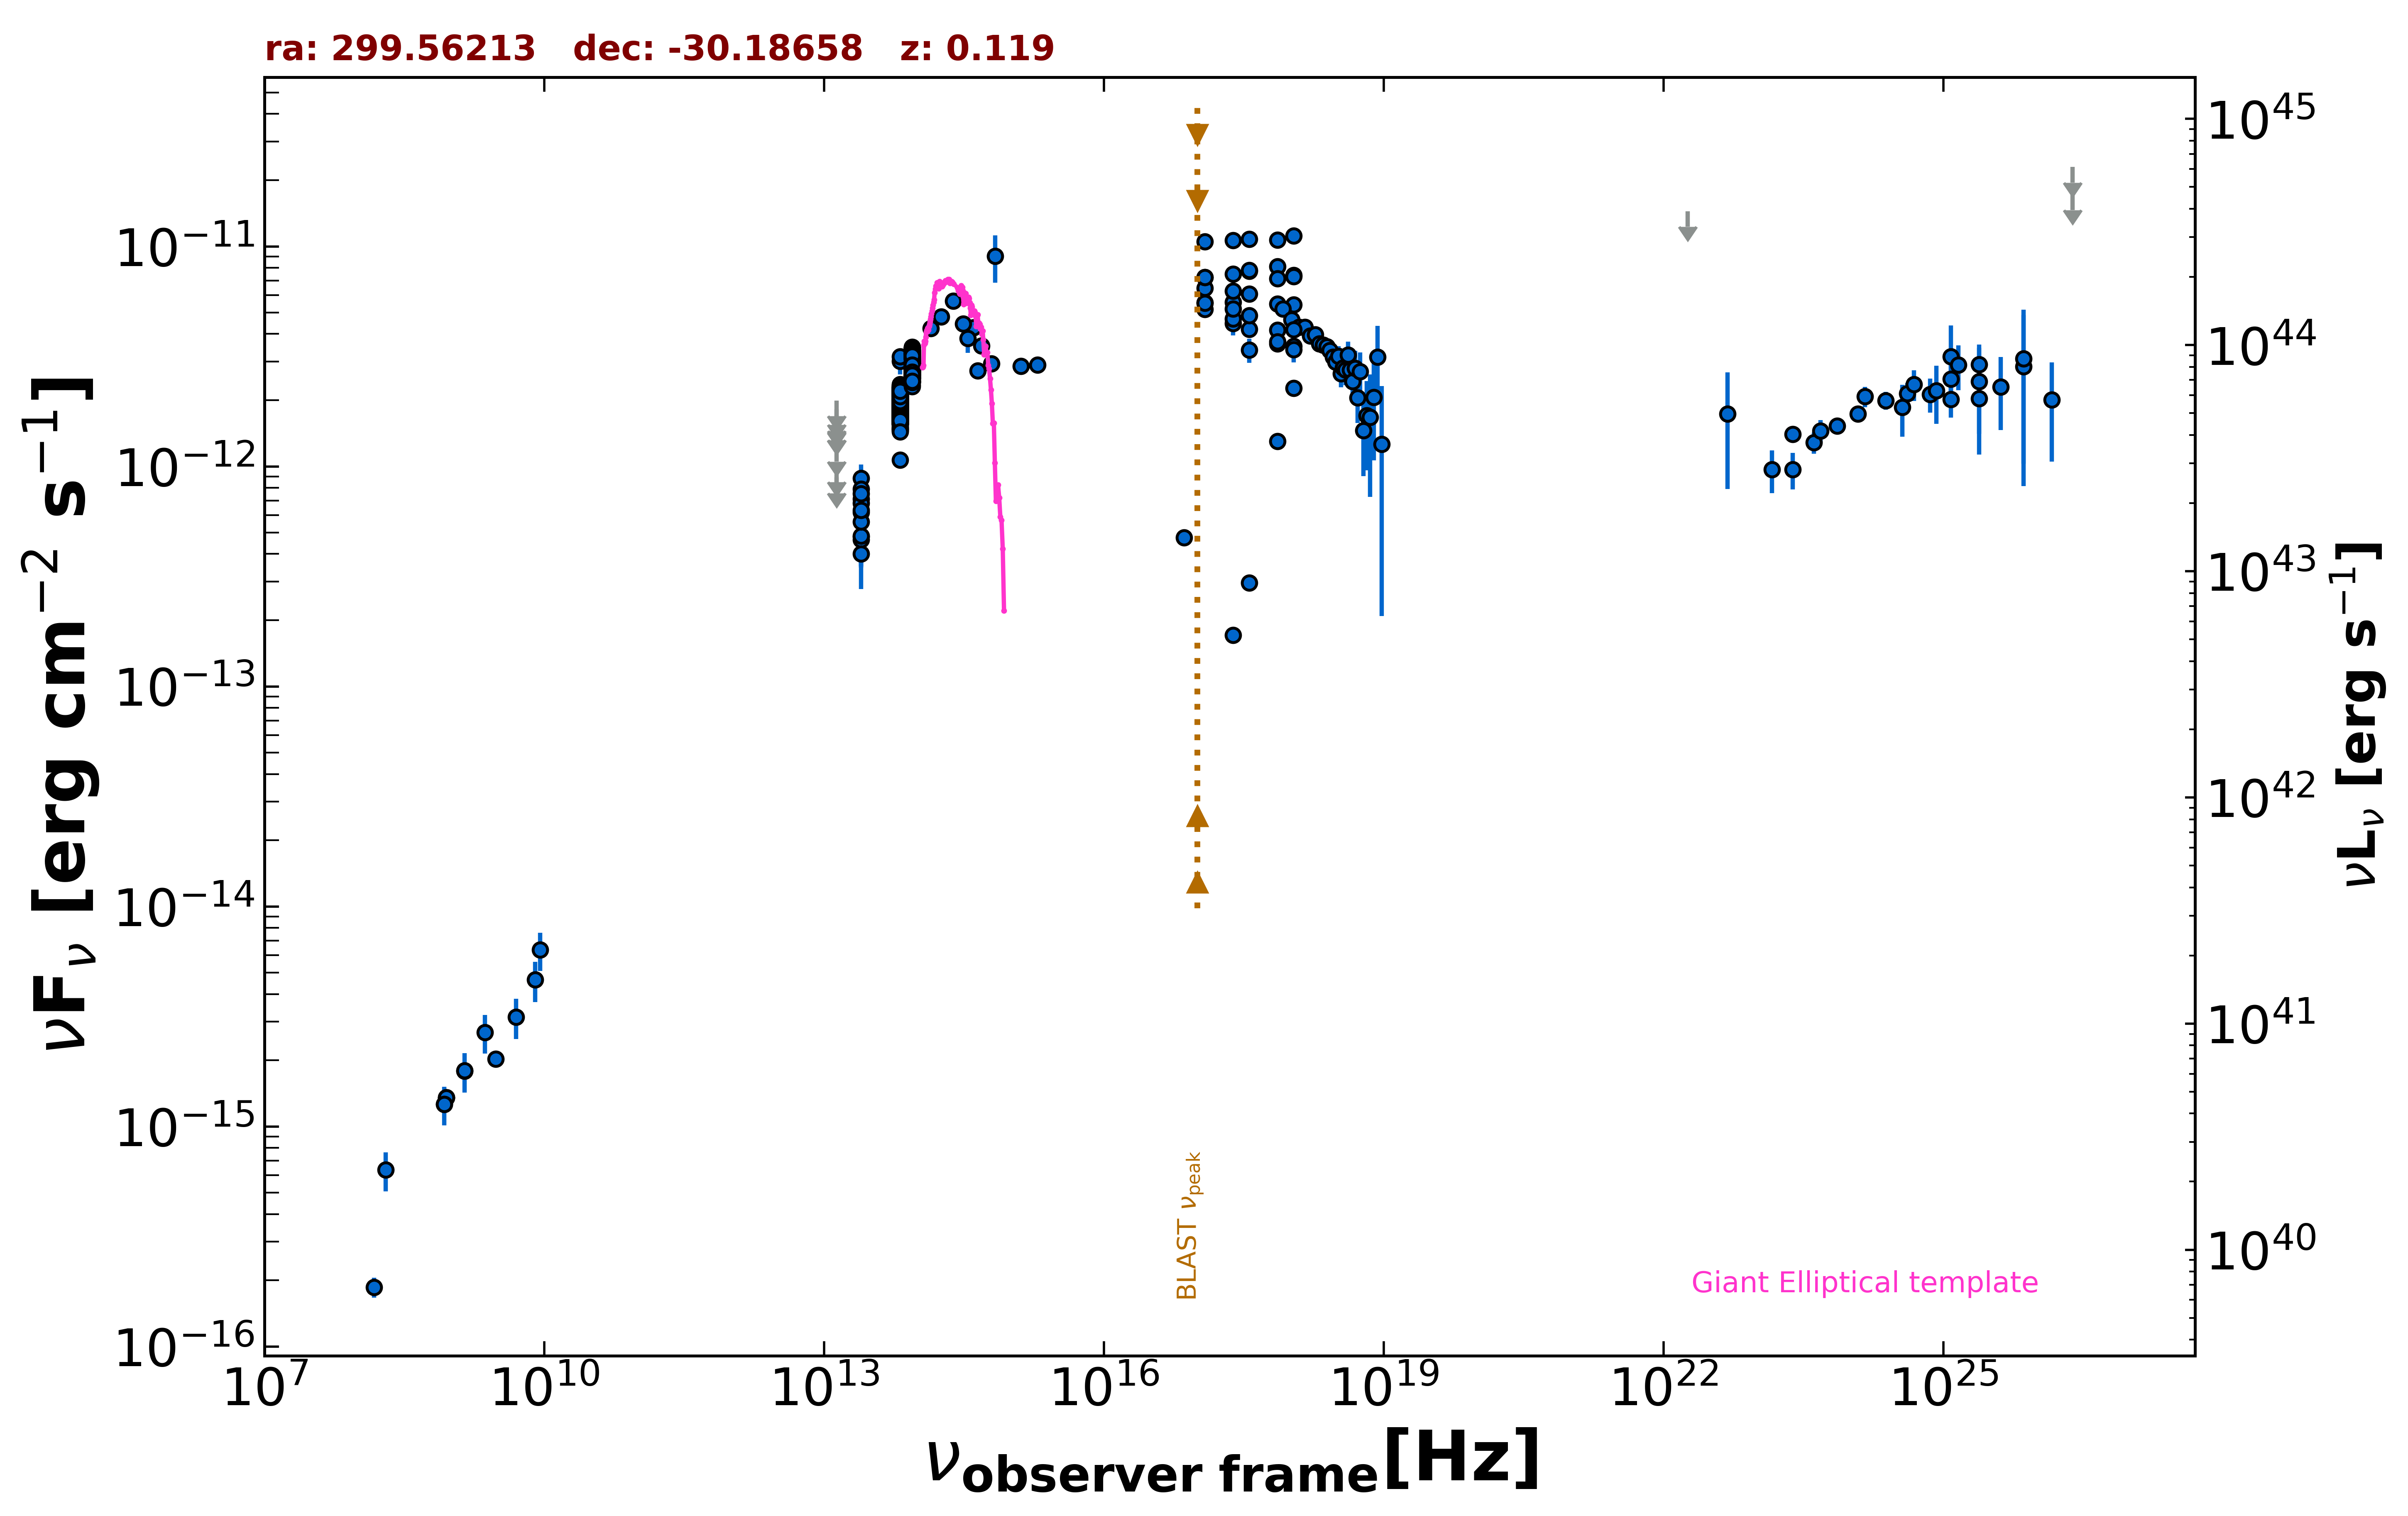

The file beside this chart, header and first rows:
freq., flux, err_flux, MJD_start, MJD_end, flag, catalog, reference
1.400e+09, 1.785e-15, 7.000e-17, 55000, 55000, , NVSS, Condon et al. 1998  AJ  115  1693
8.870e+08, 1.352e-15, 1.040e-16, 55000, 55000, , RACS, Hale et al. 2021  PASA  38  e058
8.870e+08, 1.352e-15, 1.040e-16, 55000, 55000, , RACS, Hale et al. 2021  PASA  38  e058
8.870e+08, 1.352e-15, 1.040e-16, 55000, 55000, , RACS, Hale et al. 2021  PASA  38  e058
8.430e+08, 1.265e-15, 4.650e-17, 55000, 55000, , SUMSS, Manch et al. 2003  MNRAS  342  1117
3.000e+09, 2.029e-15, 1.450e-17, 55000, 55000, , VLASSQL, Gordon et al. 2021  ApJS  255  30
2.418e+17, 5.575e-12, 5.145e-13, 55000, 55000, , RASS, Boller et al. 2016  A&A  103  1
2.418e+17, 6.277e-12, 1.430e-13, 57341, 58186, , 1OUSX, Giommi et al. in preparation
1.209e+17, 6.476e-12, 1.540e-13, 57341, 58186, , 1OUSX, Giommi et al. in preparation
3.627e+17, 6.077e-12, 1.320e-13, 57341, 58186, , 1OUSX, Giommi et al. in preparation
7.253e+17, 5.474e-12, 7.700e-14, 57341, 58186, , 1OUSX, Giommi et al. in preparation
1.088e+18, 5.436e-12, 1.590e-13, 57341, 58186, , 1OUSX, Giommi et al. in preparation
7.253e+17, 8.113e-12, 1.180e-13, 55000, 55000, , 2SXPS, Evans et al. 2020  ApJS  247  54
1.209e+17, 7.244e-12, 1.795e-13, 55000, 55000, , 2SXPS, Evans et al. 2020  ApJS  247  54
3.627e+17, 7.710e-12, 1.740e-13, 55000, 55000, , 2SXPS, Evans et al. 2020  ApJS  247  54
1.088e+18, 7.388e-12, 2.230e-13, 55000, 55000, , 2SXPS, Evans et al. 2020  ApJS  247  54
2.418e+17, 1.707e-13, 0.000e+00, 55000, 55000, , Chandra-CSC2, Evans et al. 2010  ApJS  189  37
1.088e+18, 2.270e-12, 0.000e+00, 55000, 55000, , Chandra-CSC2, Evans et al. 2010  ApJS  189  37
3.627e+17, 2.957e-13, 0.000e+00, 55000, 55000, , Chandra-CSC2, Evans et al. 2010  ApJS  189  37
7.253e+17, 1.299e-12, 0.000e+00, 55000, 55000, , Chandra-CSC2, Evans et al. 2010  ApJS  189  37
7.253e+16, 4.754e-13, 0.000e+00, 55000, 55000, , Chandra-CSC2, Evans et al. 2010  ApJS  189  37
1.500e+08, 1.860e-16, 1.920e-17, 55000, 55000, , TGSS150, Intema et al. 2017  A&A  598  A781
1.389e+14, 4.233e-12, 2.145e-13, 55000, 55000, , 2MASS, Skrutskie et al. 2006  AJ  131  1163
1.804e+14, 4.789e-12, 3.355e-13, 55000, 55000, , 2MASS, Skrutskie et al. 2006  AJ  131  1163
2.427e+14, 5.642e-12, 3.225e-13, 55000, 55000, , 2MASS, Skrutskie et al. 2006  AJ  131  1163
8.817e+13, 2.437e-12, 5.500e-15, 55000, 55000, , UNWISE, Schlafly et al. 2019  ApJS  240  30
6.517e+13, 1.629e-12, 6.500e-15, 55000, 55000, , UNWISE, Schlafly et al. 2019  ApJS  240  30
8.817e+13, 2.531e-12, 5.350e-14, 55000, 55000, , WISE, Wright et al. 2010  AJ  140  1868
6.517e+13, 1.564e-12, 3.350e-14, 55000, 55000, , WISE, Wright et al. 2010  AJ  140  1868
2.498e+13, 6.182e-13, 4.615e-14, 55000, 55000, , WISE, Wright et al. 2010  AJ  140  1868
1.363e+13, 5.449e-13, 1.724e-13, 55000, 55000, , WISE, Wright et al. 2010  AJ  140  1868
8.817e+13, 3.219e-12, 6.800e-14, 57305, 57305, , NEOWISE, Mainzer et al. 2014  ApJ  792  30
6.517e+13, 2.207e-12, 6.300e-14, 57305, 57305, , NEOWISE, Mainzer et al. 2014  ApJ  792  30
8.817e+13, 3.361e-12, 7.450e-14, 57306, 57306, , NEOWISE, Mainzer et al. 2014  ApJ  792  30
6.517e+13, 2.207e-12, 6.500e-14, 57306, 57306, , NEOWISE, Mainzer et al. 2014  ApJ  792  30
8.817e+13, 3.281e-12, 8.150e-14, 57306, 57306, , NEOWISE, Mainzer et al. 2014  ApJ  792  30
6.517e+13, 2.236e-12, 7.000e-14, 57306, 57306, , NEOWISE, Mainzer et al. 2014  ApJ  792  30
8.817e+13, 3.192e-12, 6.750e-14, 57306, 57306, , NEOWISE, Mainzer et al. 2014  ApJ  792  30
6.517e+13, 2.171e-12, 6.200e-14, 57306, 57306, , NEOWISE, Mainzer et al. 2014  ApJ  792  30
8.817e+13, 3.481e-12, 7.650e-14, 57306, 57306, , NEOWISE, Mainzer et al. 2014  ApJ  792  30
6.517e+13, 2.290e-12, 6.950e-14, 57306, 57306, , NEOWISE, Mainzer et al. 2014  ApJ  792  30
8.817e+13, 3.330e-12, 7.050e-14, 57306, 57306, , NEOWISE, Mainzer et al. 2014  ApJ  792  30
6.517e+13, 2.193e-12, 6.700e-14, 57306, 57306, , NEOWISE, Mainzer et al. 2014  ApJ  792  30
8.817e+13, 3.278e-12, 7.250e-14, 57305, 57305, , NEOWISE, Mainzer et al. 2014  ApJ  792  30
6.517e+13, 2.284e-12, 6.950e-14, 57305, 57305, , NEOWISE, Mainzer et al. 2014  ApJ  792  30
8.817e+13, 3.342e-12, 7.400e-14, 57305, 57305, , NEOWISE, Mainzer et al. 2014  ApJ  792  30
6.517e+13, 2.359e-12, 7.600e-14, 57305, 57305, , NEOWISE, Mainzer et al. 2014  ApJ  792  30
8.817e+13, 3.309e-12, 7.050e-14, 57306, 57306, , NEOWISE, Mainzer et al. 2014  ApJ  792  30
6.517e+13, 2.244e-12, 6.800e-14, 57306, 57306, , NEOWISE, Mainzer et al. 2014  ApJ  792  30
8.817e+13, 3.263e-12, 6.900e-14, 57306, 57306, , NEOWISE, Mainzer et al. 2014  ApJ  792  30
6.517e+13, 2.343e-12, 1.035e-13, 57306, 57306, , NEOWISE, Mainzer et al. 2014  ApJ  792  30
8.817e+13, 3.142e-12, 7.550e-14, 57306, 57306, , NEOWISE, Mainzer et al. 2014  ApJ  792  30
6.517e+13, 2.273e-12, 7.150e-14, 57306, 57306, , NEOWISE, Mainzer et al. 2014  ApJ  792  30
8.817e+13, 2.801e-12, 6.750e-14, 57665, 57665, , NEOWISE, Mainzer et al. 2014  ApJ  792  30
6.517e+13, 1.940e-12, 5.900e-14, 57665, 57665, , NEOWISE, Mainzer et al. 2014  ApJ  792  30
8.817e+13, 2.850e-12, 6.800e-14, 57665, 57665, , NEOWISE, Mainzer et al. 2014  ApJ  792  30
6.517e+13, 2.143e-12, 8.700e-14, 57665, 57665, , NEOWISE, Mainzer et al. 2014  ApJ  792  30
8.817e+13, 3.045e-12, 7.000e-14, 57665, 57665, , NEOWISE, Mainzer et al. 2014  ApJ  792  30
6.517e+13, 2.056e-12, 6.600e-14, 57665, 57665, , NEOWISE, Mainzer et al. 2014  ApJ  792  30
8.817e+13, 2.982e-12, 7.150e-14, 57665, 57665, , NEOWISE, Mainzer et al. 2014  ApJ  792  30
... 615 more rows
